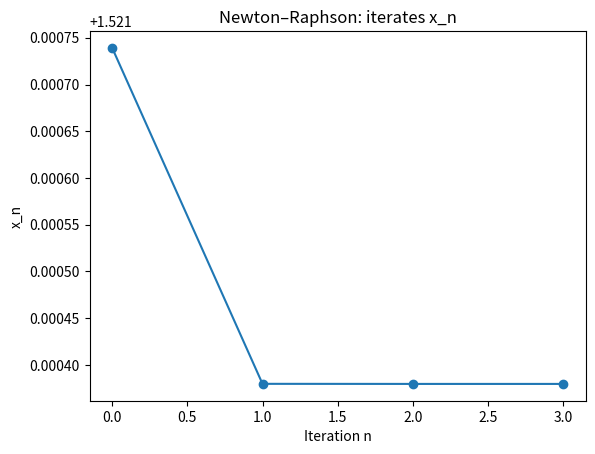
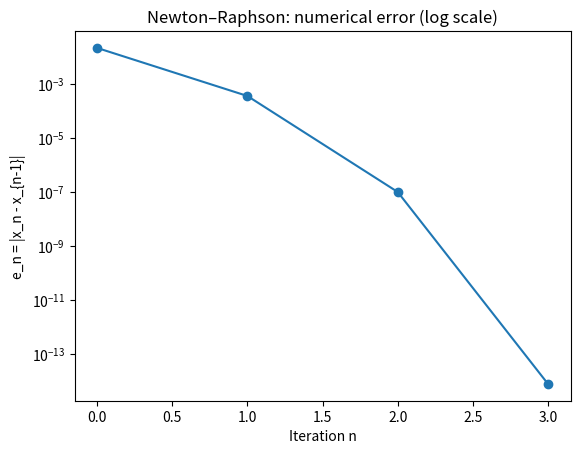

The script that saved these images, in order:
"""
Newton–Raphson method for solving f(x) = 0.

What this script does:
- Implements the Newton–Raphson update:
      x_{n+1} = x_n - f(x_n) / f'(x_n)
- Lets you choose between:
      * Analytic derivative f'(x)
      * Finite-difference derivative
- Tracks purely numerical convergence:
      e_n = |x_n - x_{n-1}|
- Writes iteration data to 'newton_convergence.dat'.
- Optionally shows quick plots using matplotlib if available.

How to use in the exam:
- Step 1: Edit USER PARAMETERS:
    * x0        : initial guess.
    * tolerance : stopping criterion for |x_n - x_{n-1}|.
    * max_iter  : maximum iterations.
    * USE_ANALYTIC_DERIVATIVE: True or False.
    * h_fd      : step size for finite-difference derivative if needed.
- Step 2: Replace f(x) and df_analytic(x) to match the exam problem.
- Step 3: Run:
        python3 newton_raphson.py
- Step 4: Plot the convergence using gnuplot:
        plot 'newton_convergence.dat' using 1:2 with linespoints title 'x_n'
        plot 'newton_convergence.dat' using 1:4 with linespoints title 'error'

Data file columns:
    col1: iteration n
    col2: x_n
    col3: f(x_n)
    col4: e_n = |x_n - x_{n-1}|

Note (theory only, not used in code):
- When derivative is well-behaved and the initial guess is close enough,
  Newton–Raphson has quadratic convergence.
"""

import math

try:
    import matplotlib.pyplot as plt
    HAVE_MPL = True
except ImportError:
    HAVE_MPL = False

# ========== USER PARAMETERS: CHANGE THESE IN THE EXAM ==========
x0 = 1.5                 # Initial guess for the root
tolerance = 1e-12        # Stop when |x_n - x_{n-1}| < tolerance
max_iter = 100           # Maximum iterations
USE_ANALYTIC_DERIVATIVE = False  # True: use df_analytic; False: use finite-difference df_numeric
h_fd = 1e-6              # Step size for finite-difference derivative
output_file = "newton_convergence.dat"
# ===============================================================


def f(x):
    """
    Function whose root you want to find: f(x) = 0.

    In the exam:
    - Replace this body with the function given in the question.
    - Make sure x0 is a reasonable starting point (close to the actual root).

    Example here:
        f(x) = x^3 - x - 2
    """
    return x * x * x - x - 2.0


def df_analytic(x):
    """
    Analytic derivative f'(x).

    In the exam:
    - If you can easily compute f'(x) by hand, put it here.
    - Then set USE_ANALYTIC_DERIVATIVE = True.

    Example corresponding to f(x) = x^3 - x - 2:
        f'(x) = 3x^2 - 1
    """
    return 3.0 * x * x - 1.0


def df_numeric(x, h):
    """
    Finite-difference approximation of f'(x).

    We use a symmetric difference formula:
        f'(x) ≈ (f(x + h) - f(x - h)) / (2h)

    This requires only function evaluations and no analytic derivative.
    """
    return (f(x + h) - f(x - h)) / (2.0 * h)


def newton_raphson(x0, tol, max_iter, filename):
    """
    Run the Newton–Raphson iteration starting from x0.

    Numerical convergence:
    - No "true" root is used.
    - We track e_n = |x_n - x_{n-1}| as our error measure.

    Output:
    - Writes a .dat file with columns:
        n, x_n, f(x_n), e_n
    """
    fout = open(filename, "w")
    fout.write("# col1: iter, col2: x_n, col3: f(x_n), col4: e_n = |x_n - x_{n-1}|\n")

    x_prev = x0
    x_values = [x_prev]     # store all x_n for plotting
    err_values = [0.0]      # error for the initial guess defined as 0

    for n in range(1, max_iter + 1):
        fx = f(x_prev)

        # Choose derivative method
        if USE_ANALYTIC_DERIVATIVE:
            dfx = df_analytic(x_prev)
        else:
            dfx = df_numeric(x_prev, h_fd)

        if dfx == 0.0:
            print("Derivative became zero; cannot proceed further.")
            break

        # Newton–Raphson update
        x_new = x_prev - fx / dfx

        # Numerical error estimate
        error = abs(x_new - x_prev)

        fout.write(f"{n} {x_new} {f(x_new)} {error}\n")
        x_values.append(x_new)
        err_values.append(error)

        # Stopping condition based on change in x
        if error < tol:
            x_prev = x_new
            break

        x_prev = x_new

    fout.close()

    print("Newton–Raphson finished.")
    print("Approximate root:", x_prev)
    print("Iterations used:", n)
    print("Convergence data written to:", filename)
    print("Example gnuplot commands:")
    print("  plot 'newton_convergence.dat' using 1:2 with linespoints title 'x_n'")
    print("  plot 'newton_convergence.dat' using 1:4 with linespoints title 'error'")

    # Optional matplotlib plots (if available)
    if HAVE_MPL:
        # Plot x_n vs iteration
        plt.figure()
        plt.plot(range(len(x_values) - 1), x_values[1:], marker='o')
        plt.xlabel("Iteration n")
        plt.ylabel("x_n")
        plt.title("Newton–Raphson: iterates x_n")

        # Plot error vs iteration (log scale)
        plt.figure()
        eps = 1e-16
        err_no_zero = [e if e > 0.0 else eps for e in err_values]
        plt.semilogy(range(len(err_no_zero) - 1), err_no_zero[1:], marker='o')
        plt.xlabel("Iteration n")
        plt.ylabel("e_n = |x_n - x_{n-1}|")
        plt.title("Newton–Raphson: numerical error (log scale)")

        plt.show()

    return x_prev


if __name__ == "__main__":
    newton_raphson(x0, tolerance, max_iter, output_file)
